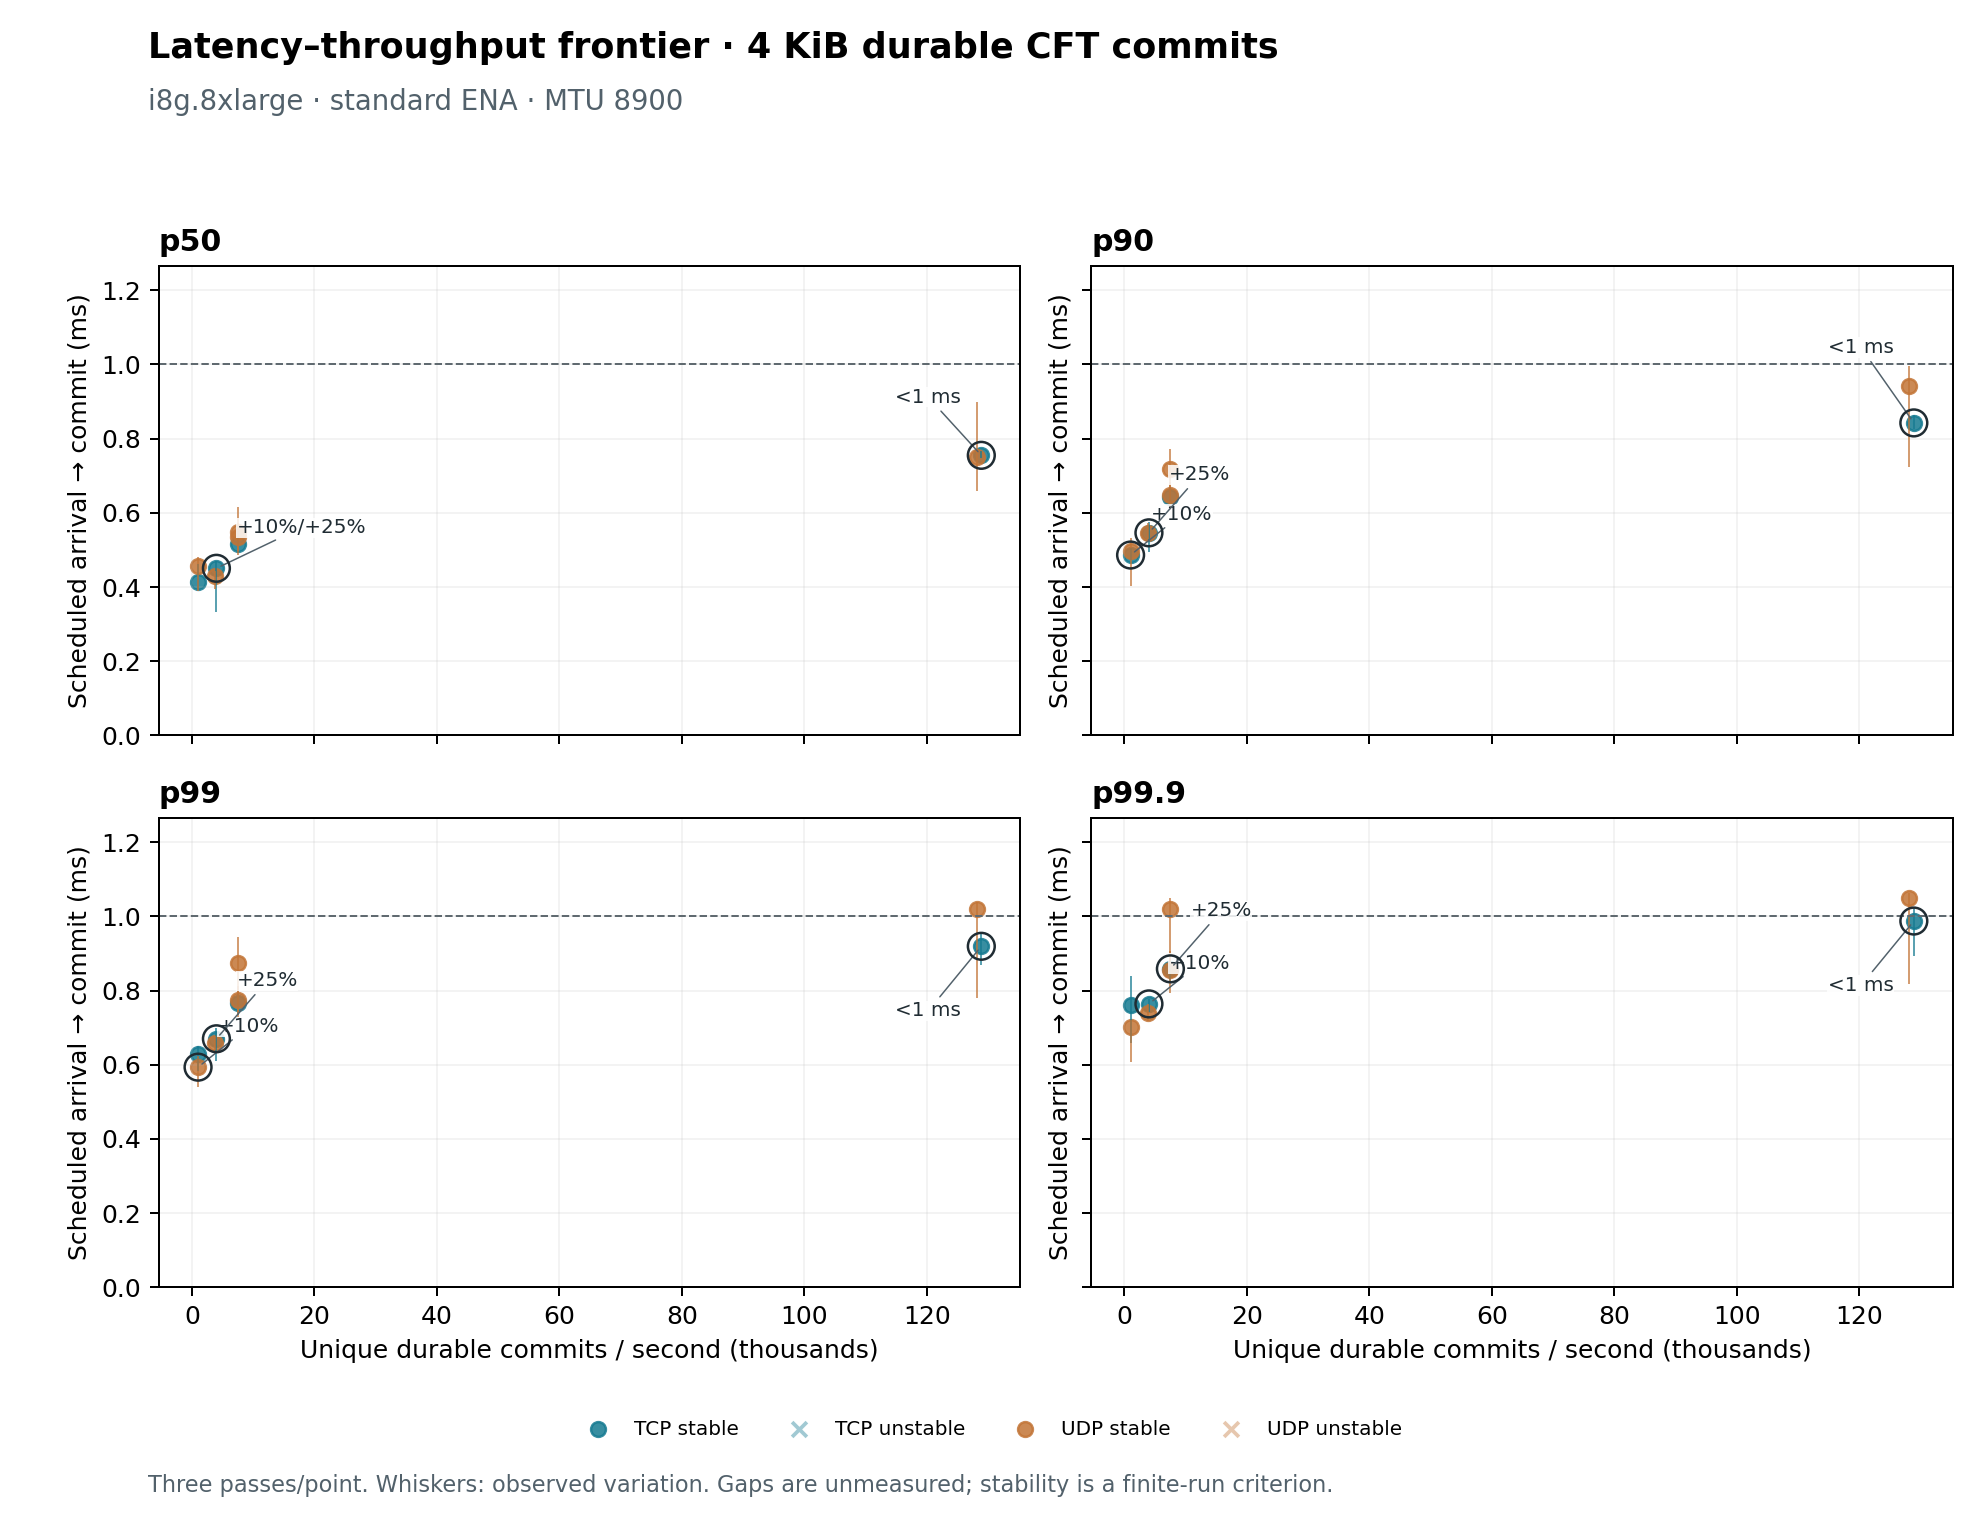

The data file committed next to this chart (first rows):
stage, transport, window, batch, rate, wait_us, count, bytes, mtu, device, method, layout, placement, samples, min_us, mean_us, stddev_us, max_us, p01_us, p05_us, p25_us, p50_us, p75_us, p90_us
closed, tcp, 4, 64, 0, 50, 250000, 4096, 8900, nvme, direct-dsync, raw, good, 225040, 824, 1088, 132, 1270, 906.1, 910.6, 988.3, 991.6, 1249, 1251
closed, tcp, 16, 16, 0, 50, 250000, 4096, 8900, nvme, direct-dsync, raw, good, 225008, 664.4, 840.9, 64.85, 1063, 752.9, 782.7, 813.5, 824.4, 837, 976.8
closed, tcp, 16, 64, 0, 50, 250000, 4096, 8900, nvme, direct-dsync, raw, good, 225040, 6230, 6652, 80.89, 6839, 6483, 6525, 6587, 6651, 6709, 6766
closed, tcp, 64, 1, 0, 50, 128000, 4096, 8900, nvme, direct-dsync, raw, good, 115200, 500.3, 689.9, 59.3, 933.3, 571.7, 603.8, 647.6, 685.1, 723.9, 777.6
closed, tcp, 64, 4, 0, 50, 250000, 4096, 8900, nvme, direct-dsync, raw, good, 225000, 664.7, 1194, 186.6, 1667, 856.6, 893.2, 1098, 1168, 1374, 1426
closed, udp, 4, 64, 0, 50, 250000, 4096, 8900, nvme, direct-dsync, raw, good, 225040, 1194, 1524, 83.95, 1714, 1426, 1437, 1470, 1486, 1584, 1669
closed, udp, 16, 16, 0, 50, 250000, 4096, 8900, nvme, direct-dsync, raw, good, 225008, 1353, 1509, 65.94, 1799, 1401, 1409, 1451, 1517, 1560, 1598
closed, udp, 16, 64, 0, 50, 250000, 4096, 8900, nvme, direct-dsync, raw, good, 225040, 781.4, 9595, 7116, 24509, 823.9, 933.7, 4215, 6194, 17247, 20626
closed, udp, 64, 1, 0, 50, 128000, 4096, 8900, nvme, direct-dsync, raw, good, 115200, 495.1, 745.5, 74.02, 972.7, 568.8, 630.9, 690.6, 742.1, 800.8, 842.2
closed, udp, 64, 4, 0, 50, 250000, 4096, 8900, nvme, direct-dsync, raw, good, 225000, 1239, 1600, 88.22, 1920, 1390, 1424, 1593, 1617, 1632, 1730
open, tcp, 16, 1, 1000, 0, 7000, 4096, 8900, nvme, direct-dsync, raw, good, 5961, 449.4, 468, 25.46, 722.1, 453.9, 455.3, 457.6, 459.5, 462.7, 499.4
open, tcp, 16, 1, 106000, 50, 742000, 4096, 8900, nvme, direct-dsync, raw, good, 635767, 3458598, 14122138, 6099768, 24649843, 3697277, 4537473, 8885979, 14117491, 19458874, 22466668
open, tcp, 16, 4, 106000, 50, 742000, 4096, 8900, nvme, direct-dsync, raw, good, 635767, 167520, 786894, 368202, 1449682, 184509, 231569, 461278, 769738, 1093441, 1332586
open, tcp, 16, 16, 106000, 50, 742000, 4096, 8900, nvme, direct-dsync, raw, good, 635767, 557.6, 757.8, 70.2, 1003, 617.4, 646.5, 702.2, 757.7, 812.6, 851.3
open, tcp, 16, 64, 7600, 50, 53200, 4096, 8900, nvme, direct-dsync, raw, good, 45723, 480.4, 599.9, 79.21, 1044, 495.2, 519, 537.2, 579.8, 641.6, 719.7
open, tcp, 16, 64, 75700, 50, 529900, 4096, 8900, nvme, direct-dsync, raw, good, 454186, 439.2, 660.9, 89.14, 1103, 493.5, 524.7, 591.2, 659.8, 724.4, 771
open, tcp, 16, 64, 106000, 0, 742000, 4096, 8900, nvme, direct-dsync, raw, good, 635767, 503.4, 1180, 275.2, 1999, 680.7, 752.6, 964.5, 1160, 1394, 1565
open, tcp, 16, 64, 106000, 50, 742000, 4096, 8900, nvme, direct-dsync, raw, good, 635767, 512.1, 723, 73.01, 1071, 585.3, 612.1, 665.6, 719.3, 776.1, 822.9
open, tcp, 16, 64, 106000, 100, 742000, 4096, 8900, nvme, direct-dsync, raw, good, 635767, 393.1, 771.4, 92.07, 1155, 538.1, 621.7, 707, 772.9, 841.5, 892.1
open, tcp, 16, 64, 128800, 50, 901600, 4096, 8900, nvme, direct-dsync, raw, good, 773086, 494.9, 706.7, 69.44, 1023, 567.6, 597.1, 652.1, 706.3, 759.7, 798
open, tcp, 16, 64, 159000, 50, 1113000, 4096, 8900, nvme, direct-dsync, raw, good, 953762, 54135, 199431, 84778, 348902, 57449, 68699, 128122, 197053, 270809, 318850
open, tcp, 64, 1, 4000, 50, 28000, 4096, 8900, nvme, direct-dsync, raw, good, 24016, 440, 484.3, 56.42, 870.6, 443.2, 444.8, 448.6, 456.1, 499.8, 560.4
open, tcp, 64, 1, 39700, 50, 277900, 4096, 8900, nvme, direct-dsync, raw, good, 238539, 356.1, 647.4, 101.2, 912, 427.4, 461.8, 584.4, 648, 727.4, 783.5
open, tcp, 64, 1, 67400, 50, 471800, 4096, 8900, nvme, direct-dsync, raw, good, 404298, 474.3, 782.3, 118.5, 1890, 599.6, 635.3, 706.9, 763.1, 830.8, 918.9
open, tcp, 64, 1, 83300, 50, 583100, 4096, 8900, nvme, direct-dsync, raw, good, 499120, 436.8, 111640, 73754, 236370, 1655, 4890, 41648, 113367, 177313, 213720
open, tcp, 64, 4, 7500, 50, 52500, 4096, 8900, nvme, direct-dsync, raw, good, 44997, 393.2, 581.2, 107.6, 982.7, 418.9, 442.1, 492.3, 567, 653.4, 730
open, tcp, 64, 4, 75400, 50, 527800, 4096, 8900, nvme, direct-dsync, raw, good, 452785, 482.9, 698.8, 83.73, 980, 536.1, 567.9, 631.8, 699.8, 760.6, 801.7
open, tcp, 64, 4, 128200, 50, 897400, 4096, 8900, nvme, direct-dsync, raw, good, 769041, 432.5, 675.3, 72.02, 903.8, 511.1, 557.3, 623.6, 674.6, 729.1, 771.4
open, tcp, 64, 4, 158400, 50, 1108800, 4096, 8900, nvme, direct-dsync, raw, good, 950406, 50844, 199746, 86818, 353536, 54398, 65897, 124375, 196974, 273013, 323648
open, udp, 4, 64, 7500, 50, 52500, 4096, 8900, nvme, direct-dsync, raw, good, 44997, 421.2, 491.2, 51.13, 875.6, 430.1, 442.4, 468.9, 475.7, 488.4, 552.9
open, udp, 4, 64, 75500, 50, 528500, 4096, 8900, nvme, direct-dsync, raw, good, 452866, 439.5, 1182, 257.1, 2100, 636.2, 769.5, 1006, 1136, 1382, 1558
open, udp, 4, 64, 105700, 0, 739900, 4096, 8900, nvme, direct-dsync, raw, good, 634172, 587.6, 1274, 201.8, 1964, 828.2, 983.5, 1118, 1252, 1421, 1567
open, udp, 4, 64, 105700, 100, 739900, 4096, 8900, nvme, direct-dsync, raw, good, 634172, 480.1, 1045, 249, 1843, 618.4, 668.1, 837.4, 1037, 1245, 1399
open, udp, 4, 64, 128300, 50, 898100, 4096, 8900, nvme, direct-dsync, raw, good, 769961, 573.3, 1178, 199.6, 1916, 765.6, 843.9, 1035, 1178, 1326, 1446
open, udp, 4, 64, 158500, 50, 1109500, 4096, 8900, nvme, direct-dsync, raw, good, 950975, 50507, 197952, 84745, 347508, 54201, 66073, 123871, 197649, 268399, 315126
open, udp, 16, 1, 1000, 0, 7000, 4096, 8900, nvme, direct-dsync, raw, good, 5961, 458.7, 480.7, 23.32, 622.3, 460.8, 462.3, 465.1, 469, 491.6, 515
open, udp, 16, 1, 105700, 50, 739900, 4096, 8900, nvme, direct-dsync, raw, good, 634172, 4225081, 16854741, 7297175, 29490672, 4477001, 5486412, 10533035, 16844483, 23178789, 26963826
open, udp, 16, 4, 105700, 50, 739900, 4096, 8900, nvme, direct-dsync, raw, good, 634172, 347953, 1279369, 528639, 2191982, 367324, 446317, 825719, 1281952, 1736326, 2007334
open, udp, 16, 16, 105700, 50, 739900, 4096, 8900, nvme, direct-dsync, raw, good, 634172, 455.1, 671.7, 79.77, 1051, 512.7, 543.8, 609.3, 674.1, 730.9, 773
open, udp, 16, 64, 105700, 50, 739900, 4096, 8900, nvme, direct-dsync, raw, good, 634172, 468, 711.7, 91.27, 1057, 525.3, 563.2, 644.4, 711.4, 776.5, 834.4
open, udp, 64, 1, 3800, 50, 26600, 4096, 8900, nvme, direct-dsync, raw, good, 22822, 379.8, 434.3, 62.2, 862.1, 382.8, 384.4, 388, 398, 468.9, 517
open, udp, 64, 1, 37700, 50, 263900, 4096, 8900, nvme, direct-dsync, raw, good, 226448, 471.8, 645.8, 77.84, 2422, 514.8, 539, 587.4, 639.4, 697.7, 744.4
open, udp, 64, 1, 64200, 50, 449400, 4096, 8900, nvme, direct-dsync, raw, good, 385068, 456.8, 701.6, 70.78, 1528, 555, 601.8, 652.7, 698, 743.6, 782.9
open, udp, 64, 1, 79200, 50, 554400, 4096, 8900, nvme, direct-dsync, raw, good, 475069, 6819, 41658, 17102, 68879, 8291, 13306, 27301, 38729, 57372, 64389
open, udp, 64, 4, 7500, 50, 52500, 4096, 8900, nvme, direct-dsync, raw, good, 44997, 389.7, 488.7, 65.65, 791.8, 404.2, 422.6, 444.6, 462.1, 515.9, 591.1
open, udp, 64, 4, 75400, 50, 527800, 4096, 8900, nvme, direct-dsync, raw, good, 452785, 501.8, 785.8, 78.64, 1002, 626.6, 661.3, 723.4, 785.9, 849, 889.8
open, udp, 64, 4, 128200, 50, 897400, 4096, 8900, nvme, direct-dsync, raw, good, 769041, 390.8, 716.1, 80.19, 1019, 535.1, 591.8, 652.6, 716.9, 782.2, 823.2
open, udp, 64, 4, 158300, 50, 1108100, 4096, 8900, nvme, direct-dsync, raw, good, 949415, 52065, 202103, 86374, 350878, 55519, 66468, 128244, 203844, 279112, 320606
preflight, tcp, 4, 4, 0, 50, 2000, 4096, 8900, nvme, direct-dsync, raw, good, 1800, 411.5, 502.2, 54.7, 683.1, 413.6, 426.7, 472.6, 486.4, 533.9, 565.8
preflight, udp, 4, 4, 0, 50, 2000, 4096, 8900, nvme, direct-dsync, raw, good, 1800, 437.6, 500.2, 41.82, 754.3, 439.5, 448.2, 477.6, 484.8, 516.4, 545
tail, tcp, 16, 1, 1000, 0, 16000, 4096, 8900, nvme, direct-dsync, raw, good, 44990, 385, 438, 52.67, 2034, 391, 392.7, 399.6, 412.7, 460.7, 486.3
tail, tcp, 16, 64, 128800, 50, 2000000, 4096, 8900, nvme, direct-dsync, raw, good, 5613976, 518.7, 753.3, 70.48, 1209, 600.1, 634.9, 704.5, 755, 801.7, 842.4
tail, tcp, 64, 1, 4000, 50, 64000, 4096, 8900, nvme, direct-dsync, raw, good, 180031, 312.1, 446.8, 87.57, 4797, 319.3, 321.8, 414.6, 450.6, 497.1, 546.2
tail, tcp, 64, 4, 7500, 50, 120000, 4096, 8900, nvme, direct-dsync, raw, good, 337497, 393.1, 530.9, 80.09, 997.6, 413.6, 439.4, 466.4, 516.9, 579.5, 642.4
tail, udp, 4, 64, 7500, 50, 120000, 4096, 8900, nvme, direct-dsync, raw, good, 337497, 431.4, 576.7, 95.65, 1234, 450.7, 475.3, 500.9, 549.4, 626.8, 719.4
tail, udp, 16, 1, 1000, 0, 16000, 4096, 8900, nvme, direct-dsync, raw, good, 44990, 383, 451.5, 47.1, 757.6, 388.9, 390.7, 395.8, 456.9, 476, 496.1
tail, udp, 64, 1, 3800, 50, 60800, 4096, 8900, nvme, direct-dsync, raw, good, 171135, 385.3, 455.3, 63.75, 943.1, 391.2, 393.3, 418.2, 430.1, 484.4, 546.4
tail, udp, 64, 4, 7500, 50, 120000, 4096, 8900, nvme, direct-dsync, raw, good, 337497, 408.3, 549.8, 72.52, 1027, 429.6, 455, 508.3, 534.6, 580.7, 648.3
tail, udp, 64, 4, 128200, 50, 2000000, 4096, 8900, nvme, direct-dsync, raw, good, 5615254, 503.6, 765.9, 113.9, 1129, 574.2, 608.4, 674, 751.5, 841.3, 942.3
